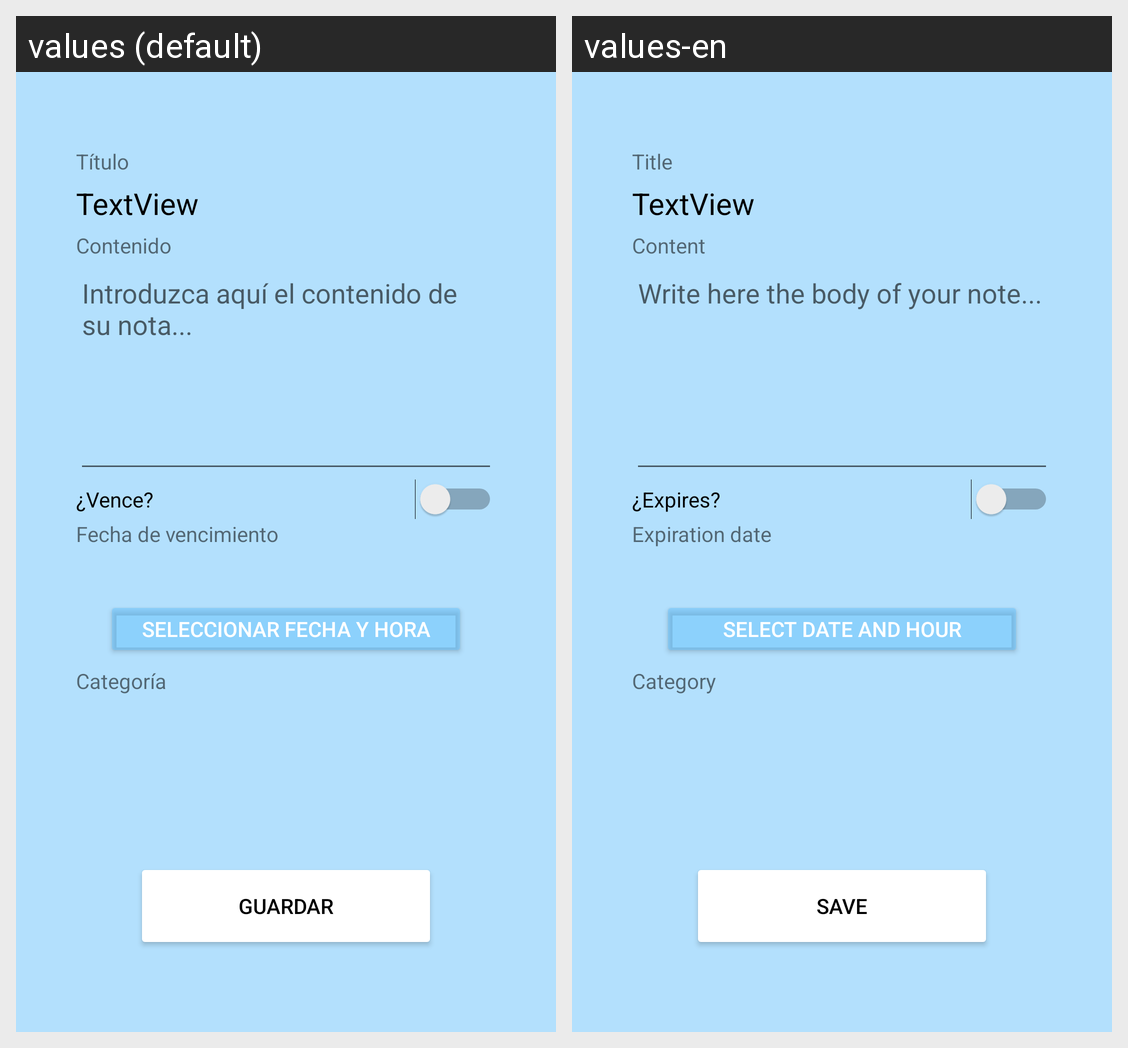

Locale-by-locale string values for the Android screen shown in this grid:
Android screen res/layout/activity_edit_note.xml rendered under 2 locales, left to right: values (default), values-en. Device: Nexus 5 (rendered at 1080×1920; each locale shown at half size, 540×960, under a caption strip naming it); theme Theme.NoteApp.
Strings drawn on this screen, with the default value and each locale's value (text and hints the layout hard-codes, and strings that could not be matched under every locale, appear in the picture but are not listed):

titulo_tv
  values: Título
  values-en: Title

contenido_tv
  values: Contenido
  values-en: Content

contenido_hint
  values: Introduzca aquí el contenido de su nota...
  values-en: Write here the body of your note...

vence_tv
  values: ¿Vence?
  values-en: ¿Expires?

fecha_vencimiento_tv
  values: Fecha de vencimiento
  values-en: Expiration date

seleccionar_fecha_btn
  values: Seleccionar fecha y hora
  values-en: Select date and hour

categoria_tv
  values: Categoría
  values-en: Category

guardar_btn
  values: Guardar
  values-en: Save
